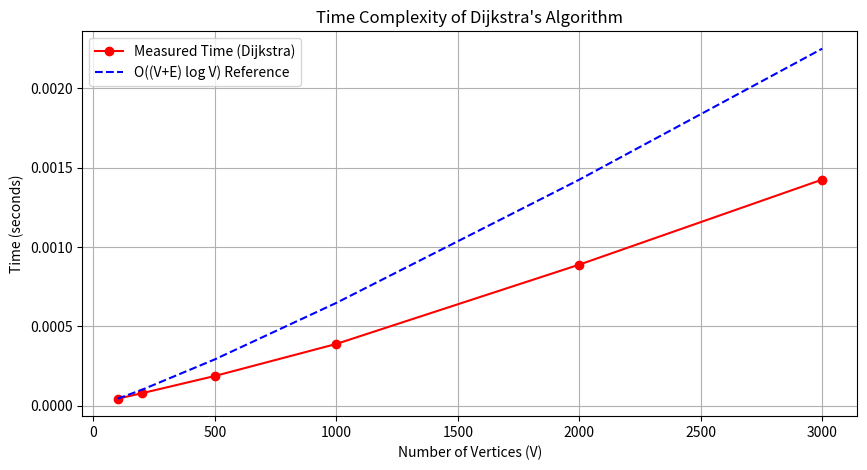

Python code for this plot:
import random
import heapq
import time
import matplotlib.pyplot as p
import math

def dijkstra(graph, source, V):
    dist = [float('inf')] * V
    dist[source] = 0
    pq = [(0, source)]  # (distance, vertex)

    while pq:
        current_dist, u = heapq.heappop(pq)

        if current_dist > dist[u]:
            continue

        for v, weight in graph[u]:
            if dist[v] > current_dist + weight:
                dist[v] = current_dist + weight
                heapq.heappush(pq, (dist[v], v))
    return dist

def generate_graph(V, avg_degree=2):
    graph = [[] for _ in range(V)]
    for u in range(V):
        for _ in range(avg_degree):
            v = random.randint(0, V - 1)
            while v == u:
                v = random.randint(0, V - 1)
            weight = random.randint(1, 10)
            graph[u].append((v, weight))
    return graph

sizes = [100, 200, 500, 1000, 2000, 3000]
times = []

for V in sizes:
    graph = generate_graph(V)
    start_time = time.time()
    dijkstra(graph, 0, V)
    end_time = time.time()
    times.append(end_time - start_time)

k = times[0] / ((sizes[0] * math.log2(sizes[0])))
onlogv = [k * V * math.log2(V) for V in sizes]

p.figure(figsize=(10, 5))
p.plot(sizes, times, marker="o", color="red", label="Measured Time (Dijkstra)")
p.plot(sizes, onlogv, linestyle="--", color="blue", label="O((V+E) log V) Reference")

p.xlabel("Number of Vertices (V)")
p.ylabel("Time (seconds)")
p.title("Time Complexity of Dijkstra's Algorithm")
p.legend()
p.grid(True)
p.show()